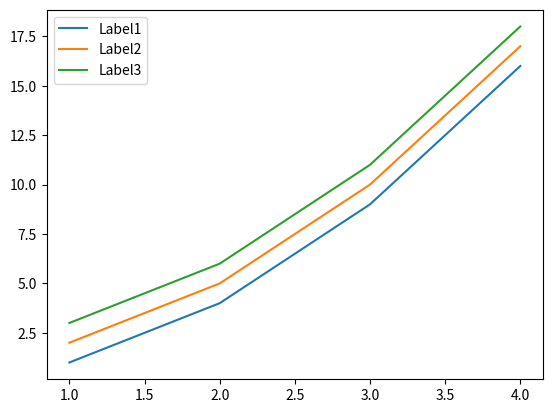

Here is the Python script that generated this plot:
import matplotlib.pyplot as plt 

plt.figure()

line1, = plt.plot([1, 2, 3, 4], [1, 4, 9, 16], label='Đường thẳng 1')
line2, = plt.plot([1, 2, 3, 4], [2, 5, 10, 17], label='Đường thẳng 2')
line3, = plt.plot([1, 2, 3, 4], [3, 6, 11, 18], label='Đường thẳng 3')

plt.legend([line1,line2,line3], ["Label1", "Label2", "Label3"])
plt.show()